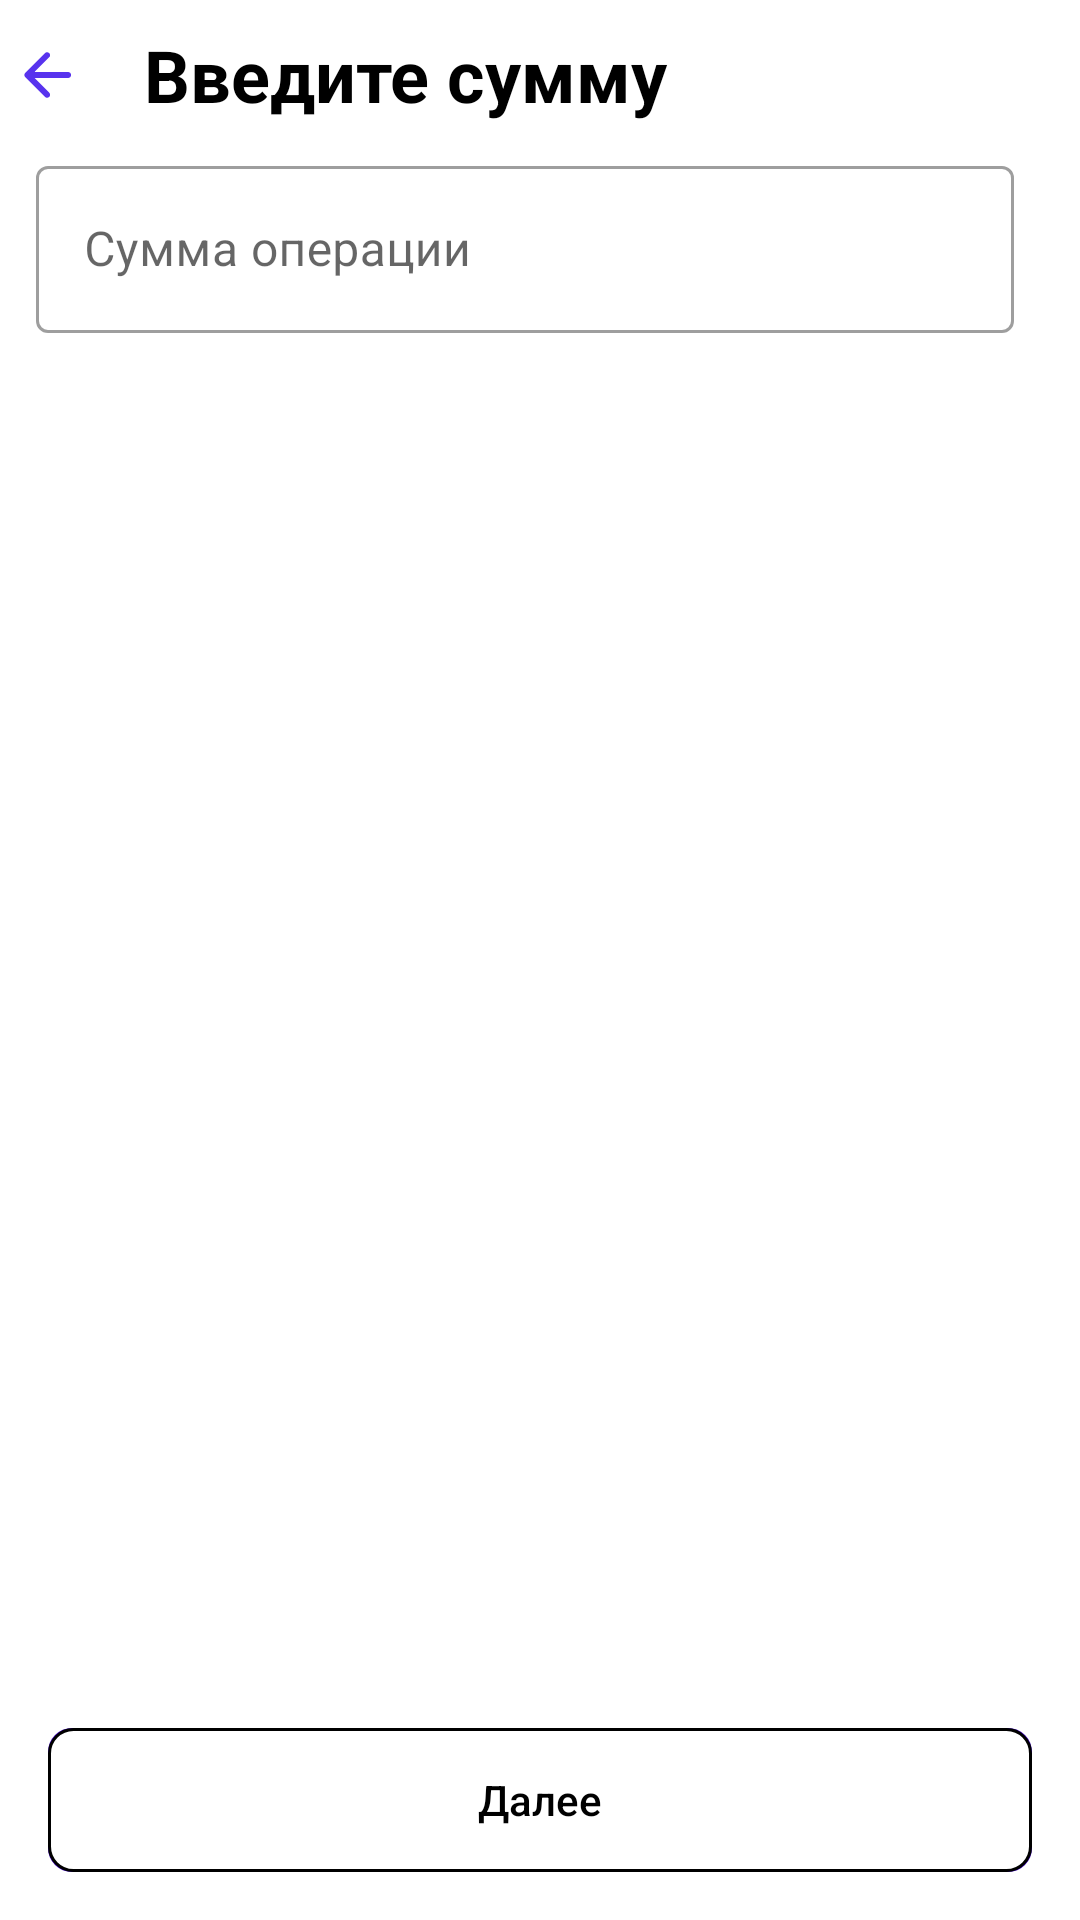

Produce the Android XML layout that renders to this screen, including the resource entries it uses.
<!-- AndroidManifest.xml: application theme Theme.GladkikhVlasovTinkoff -->
<!-- res/layout/fragment_select_operation_value.xml -->
<?xml version="1.0" encoding="utf-8"?>
<androidx.appcompat.widget.LinearLayoutCompat
    xmlns:android="http://schemas.android.com/apk/res/android"
    xmlns:app="http://schemas.android.com/apk/res-auto"
    xmlns:tools="http://schemas.android.com/tools"
    android:orientation="vertical"
    android:layout_width="match_parent"
    android:layout_height="match_parent">

    <include
        android:id="@+id/layout_my_toolbar"
        layout="@layout/my_toolbar"
        />

    <androidx.constraintlayout.widget.ConstraintLayout
        android:layout_width="match_parent"
        android:layout_height="match_parent"
        >

     <com.google.android.material.textfield.TextInputLayout
        android:id="@+id/newOperationValueBlock"
        style="@style/Widget.MaterialComponents.TextInputLayout.OutlinedBox"
        android:layout_width="match_parent"
        android:layout_height="wrap_content"
        android:layout_marginStart="12dp"
        android:layout_marginEnd="22dp"
        android:hint="@string/operation_value_text"
        app:layout_constraintEnd_toEndOf="parent"
        app:layout_constraintStart_toStartOf="parent"
        app:layout_constraintTop_toTopOf="parent">

        <com.google.android.material.textfield.TextInputEditText
            android:id="@+id/newOperationValueField"
            android:layout_width="match_parent"
            android:layout_height="wrap_content" />
    </com.google.android.material.textfield.TextInputLayout>

    <androidx.appcompat.widget.AppCompatButton
        android:id="@+id/buttonConfirmOperationValue"
        style="@style/AppDisabledButtonStyle"
        android:layout_width="match_parent"
        android:layout_height="wrap_content"
        android:layout_marginStart="16dp"
        android:layout_marginEnd="16dp"
        android:layout_marginBottom="16dp"
        android:text="@string/next_text"
        android:enabled="false"
        app:layout_constraintBottom_toBottomOf="parent"
        app:layout_constraintEnd_toEndOf="parent"
        app:layout_constraintStart_toStartOf="parent" />
    </androidx.constraintlayout.widget.ConstraintLayout>

</androidx.appcompat.widget.LinearLayoutCompat>
<!-- res/layout/my_toolbar.xml (included above) -->
<?xml version="1.0" encoding="utf-8"?>
<androidx.appcompat.widget.LinearLayoutCompat
    xmlns:android="http://schemas.android.com/apk/res/android"
    android:layout_width="match_parent"
    android:layout_height="50dp"
    xmlns:tools="http://schemas.android.com/tools"
    android:orientation="horizontal">

    <androidx.appcompat.widget.AppCompatImageButton
        android:layout_width="wrap_content"
        android:layout_height="wrap_content"
        android:background="@null"
        android:src="@drawable/ic_back_arrow"
        android:layout_margin= "8dp"
        android:layout_gravity="center"
        />


    <androidx.appcompat.widget.AppCompatTextView
        android:id="@+id/text"
        android:layout_width="wrap_content"
        android:layout_height="wrap_content"
        tools:text="Введите сумму"
        android:textStyle="bold"
        android:textColor="@color/black"
        android:layout_marginLeft="16dp"
        android:textSize="24sp"
        android:layout_gravity="center"
        />


</androidx.appcompat.widget.LinearLayoutCompat>
<!-- resources referenced by this layout -->
<resources>
  <color name="black">#FF000000</color>
  <!-- drawable ic_back_arrow (drawable) -->
  <vector xmlns:android="http://schemas.android.com/apk/res/android"
      android:width="16dp"
      android:height="16dp"
      android:viewportWidth="16"
      android:viewportHeight="16">
    <path
        android:pathData="M15.7,8C15.7,7.4477 15.2523,7 14.7,7H3.5L8.4,2.1C8.7866,1.7134 8.7866,1.0866 8.4,0.7C8.0134,0.3134 7.3866,0.3134 7,0.7L0.4071,7.2929C0.0166,7.6834 0.0166,8.3166 0.4071,8.7071L7,15.3C7.3866,15.6866 8.0134,15.6866 8.4,15.3C8.7866,14.9134 8.7866,14.2866 8.4,13.9L3.5,9H14.7C15.2523,9 15.7,8.5523 15.7,8Z"
        android:fillColor="#5833EE"
        android:fillType="evenOdd"/>
  </vector>
  <string name="next_text">Далее</string>
  <string name="operation_value_text">Сумма операции</string>
  <style name="AppDisabledButtonStyle" parent="Widget.AppCompat.Button">
          <item name="android:background">@drawable/disabled_button_back_with_corner_radius</item>
          <item name="android:textColor">@color/black</item>
          <item name="android:textAllCaps">false</item>
      </style>
  <style name="Theme.GladkikhVlasovTinkoff" parent="Theme.MaterialComponents.DayNight.NoActionBar">
          
          <item name="colorPrimary">@color/purple_500</item>
          <item name="colorPrimaryVariant">@color/purple_700</item>
          <item name="colorOnPrimary">@color/white</item>
          
          <item name="colorSecondary">@color/purple</item>
          <item name="colorSecondaryVariant">@color/teal_700</item>
          <item name="colorOnSecondary">@color/black</item>
          
          <item name="android:statusBarColor" tools:targetApi="l">?attr/colorPrimaryVariant</item>
          
  
          <item name="android:textColorPrimary">@color/black</item>
          <item name="android:textColorSecondary">@color/black</item>
          <item name="android:textColorTertiary">@color/black</item>
          <item name="android:textColorPrimaryInverse">@color/black</item>
          <item name="android:textColorSecondaryInverse">@color/black</item>
          <item name="android:textColorTertiaryInverse">@color/black</item>
      </style>
  <!-- drawable disabled_button_back_with_corner_radius (drawable) -->
  <?xml version="1.0" encoding="utf-8"?>
  <ripple xmlns:android="http://schemas.android.com/apk/res/android"
      android:color="@color/design_default_color_primary_dark">
      <item android:id="@+id/mask">
          <shape android:shape="rectangle">
              <solid android:color="@color/design_default_color_primary_dark" />
              <corners android:radius="8dp" />
          </shape>
      </item>
  
      <item android:id="@android:id/background">
          <shape android:shape="rectangle">
              <stroke android:width="1dp" android:color="#000000" />
              <gradient
                  android:angle="90"
                  android:endColor="@color/white"
                  android:startColor="@color/white"
                  android:type="linear" />
              <corners android:radius="8dp" />
          </shape>
      </item>
  </ripple>
  <color name="purple_500">#FF6200EE</color>
  <color name="purple_700">#FF3700B3</color>
  <color name="white">#FFFFFFFF</color>
  <color name="purple">#ff5833EE</color>
  <color name="teal_700">#FF018786</color>
</resources>
